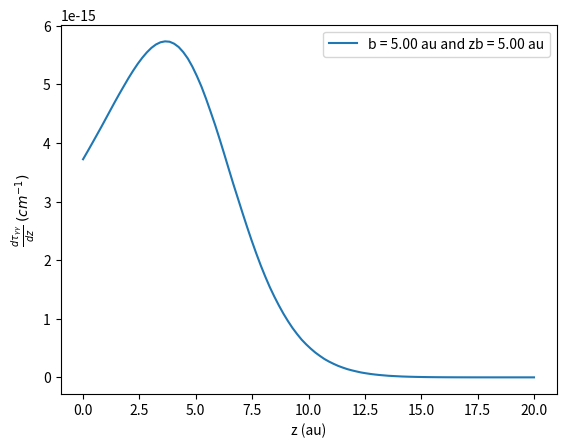

Reproduce this figure in Python.
"""
Now we consider that the star, not along the line of sight, is a sphere of uniform brightness (black body at T) with a radius R.

Our coordinate are theta, angle formed by the ray from the star and the direction of the centre from a position on the line of sight and phi, polar angle around this axis.

Parameters that we can give for this code are:
    L      : distance to the gamma-source (au)
    zb     : position along the line of sight nearly the star (au)
    b      : impact parameter (au)
    R      : radius of the star (au)
    T      : temperature of the star (K)
"""

#librairies
import matplotlib.pyplot as plt
import numpy as np
from math import *
from scipy.integrate import quad

#Important functions for the calculation

def density_n(eps, T, theta):

    """
    Density of the photons is not isotropic : dn = Bnu * cos(theta)/(c * h**2 *nu)

    Parameters:
        eps   : energy of the target-photon (keV)
        theta : angle formed by the ray (from the star) and the line connecting the centre of the star and a position z on the line of sight (rad)
        T     : temperature of the star (K)
    """

    #Global constants
    h = 6.6260755e-34/conv_en #Planck's constant in keV*s
    c = 2.99792458e+10 #light speed in cm/s

    nu = eps/h

    def planck(nu, T):

        #Global constants
        kb = 1.380658e-23/conv_en #Boltzmann's constant in keV/K
        c = 2.99792458e+10 #light speed in cm/s

        return (2*h*(nu**3))/(c**2) * 1/(np.exp((h*nu)/(kb*T)) - 1)

    Bnu = planck(nu, T)

    return Bnu/(c * h**2 * nu) * np.cos(theta) #return dn in cm^3/sr/keV

def distance(zb, z, b):

    """
    Return for each position z along the line of sight the distance between this position and the centre of the star (cm)

    Parameters:
        zb       : position on the line of sight closely the star (cm)
        z        : position along the line of sight (cm)
        b        : impact parameter
    """

    return np.sqrt((zb - z)**2 + b**2)

def angle_alpha(b, D, z, zb, theta, phi):

    """
    Return the cosinus of the angle (alpha) between the two momenta of the two photons in the observer's frame

    Parameters :
        b     : impact parameter (cm)
        D     : distance to the star from each position along the line of sight (cm)
        z     : position along the line of sight (cm)
        zb    : position along the line of sight nearly the star (cm)
        theta : angle formed by the ray (from the star) and the straight line connecting the centre of the star and a position z on the line of sight (rad)
            careful theta = 0 when the ray 'comes' from the centre of the star and theta = theta_max when the ray is tangent to the sphere
        phi   : angle around the direction between the centre of the star and the position along the line of sight (rad)
    """

    #Angle formed by the direction between the centre of the star and the position along the line of sight, and the line of sight (rad)
    def angle_beta(b, D, z, zb):

        if z <= zb:
            beta = np.arcsin(b/D)

        else:
            beta = np.pi - np.arcsin(b/D)

        return beta

    beta = angle_beta(b, D, z, zb)

    return  - np.sin(beta) * np.sin(theta) * np.sin(phi) - np.cos(beta) * np.cos(theta)

#function to integrate a function in log-log scale
def integration_log(x, y):

    #Looking for a and b for y = a*x^b
    def calculate_ab(xi, xf, yi, yf):
        logxi = np.log(xi)
        logxf = np.log(xf)
        logyi = np.log(yi)
        logyf = np.log(yf)
        b = (logyf - logyi)/(logxf - logxi)
        loga = logyi - b*logxi
        a = np.exp(loga)
        a = np.nan_to_num(a)
        return a, b

    #Calculate deltaS from deltaS = int from xi to xf a*x^b
    def delta_S(xi, xf, yi, yf):
        [a, b] = calculate_ab(xi, xf, yi, yf)
        return a/(b+1)*(xf**(b+1) - xi**(b+1))

    #Calculate total integral from init to final a*x^b
    integral = 0
    deltaS = 0

    for i in range (1, len(x)):
        deltaS = delta_S(x[i-1], x[i], y[i-1], y[i])
        integral = integral + deltaS

    integral = np.nan_to_num(integral)

    return integral

def f(theta, phi, eps, z, L, b, R, E, T, zb):

    """
    Return the function for the integration in phi : f = dn * sigma * (1 - cos(alpha)) * sin(theta)
        where dn is the density of photons, sigma is the dimensionless cross section of the interaction,
              alpha is the between the two momenta of the two photons in the observer's frame

    Parameters:
        theta   : angle formed by the ray (from the star) and the straight line connecting the centre of the star and a position z on the line of sight (rad)
        phi     : angle around the direction between the centre of the star and the position along the line of sight (rad)
        eps     : energy of the target-photon (keV)
        z       : position along the line of sight (cm)
        L       : the distance to the gamma-source (cm)
        D_star  : distance to the star (cm)
        b       : impact parameter (cm)
        E       : energy of the gamma-photon (keV)
        T       : temperature of the star (K)
        zb      : position along the line of sight nearly the star (cm)
    """

    #Global constants
    mc2 = 510.9989461 #electron mass (keV)

    D = distance(zb, z, b)

    cos_alpha = angle_alpha(b, D, z, zb, theta, phi)
    epsc = np.sqrt(eps * E/2 * (1 - cos_alpha))/mc2 # epsc in keV/mc2

    #First : sigma (dimensionless)
    def cross_section(epsc):

        def parameter_s(epsc):

            return epsc**2

        def parameter_beta(epsc):

            s = parameter_s(epsc)
            return np.sqrt(1 - 1/s)

        beta = parameter_beta(epsc)
        beta = np.nan_to_num(beta)

        return (1 - beta**2) * ((3 - beta**4) * np.log((1 + beta)/(1 - beta)) - 2 * beta * (2 - beta**2))

    dn = density_n(eps, T, theta)
    sigma = cross_section(epsc)

    return dn * sigma * (1 - cos_alpha) * np.sin(theta)

def calculate_tau(E, z, phi, zb, L, D_star, b, R, T):

    #Global constants
    r0 =  2.818e-13 #classical electron radius (cm)
    kb = 1.380658e-23/conv_en # Boltzmann's constant in keV/K

    integral_eps = np.zeros_like(z)

    # Energy of the target-photon
    epsmin = mc2**2/E
    epsmax = 10*kb*T

    eps = np.logspace(log10(epsmin), log10(epsmax), int(log10(epsmax/epsmin)*number_bin_eps))

    for j in range (len(z)): # integration over eps

        integral_theta = np.zeros_like(eps)
        D = distance(zb, z[j], b)
        theta_max = np.arcsin(R/D)
        theta = np.linspace(0, theta_max, 10)

        for l in range (len(eps)): # integration over theta
            integral_phi = np.zeros_like(theta)

            for m in range (len(theta)): # integration over phi

                integrand = f(theta[m], phi, eps[l], z[j], L, b, R, E, T, zb)
                integrand = np.nan_to_num(integrand)

                idx=(integrand > 0.0)

                # Because the function integral_log works only if there is more than two elements not zero
                if sum(idx) > 2:
                    integral_phi[m] = integration_log(phi[idx], integrand[idx])

            # Because the function integral_log works only if there is more than two elements not zero
            idx=(integral_phi > 0.0)
            if sum(idx) > 2:
                integral_theta[l] = integration_log(theta[idx], integral_phi[idx])

            # Because the function integral_log works only if there is more than two elements not zero
            idx=(integral_theta > 0.0)
            if sum(idx) > 2:
                integral_eps[j] = integration_log(eps[idx], integral_theta[idx]) #you get d(tau)/dx

    return  1/2.0 * np.pi * r0**2 * integral_eps

# Global constants
conv_l = 1.45979e13      # Conversion factor from au to cm
conv_en = 1.602e-16      # Conversion factor from J to keV
c = 2.99792458e+10       # Light speed in cm/s
kb = 1.380658e-23/conv_en # Boltzmann's constant in keV/K
mc2 = 510.9989461        # Electron mass (keV)

# For the vector eps
number_bin_eps = 40.0

# Parameters for the code
L = 20 * conv_l                         # the distance to the gamma-source (cm)
zb = 5 * conv_l                        # position along the line of sight nearly the star (cm)
b = 5 * conv_l                          # impact parameter (cm)
D_star =  np.sqrt(b**2 + (L - zb)**2)   # distance to the star (from us) (cm)
D_gamma = np.sqrt(b**2 + L**2)          # distance between the star and the gamma-source (cm)
R = 0.5 * conv_l                        # radius of the star (express in Rsun)
T = 10000                               # temperature of the star (K)
z = np.linspace(0, L, 100)              # position along the line of sight (cm)
phi = np.linspace(0, 2*np.pi, 10)       # angle polar

# Energy of the gamma-photon
E = 1e9  # keV
E_gev = E*1e-9   # TeV


# Calculation of the transmittance
tau = calculate_tau(E, z, phi, zb, L, D_star, b, R, T)
z_au = z/conv_l # in au
zb_au = zb/conv_l #in au

b_au = b/conv_l # in au
plt.plot(z_au, tau, label = "b = %.2f au and zb = %.2f au" %(b_au, zb_au))

D_star_au = D_star/conv_l # in au
L_au = L/conv_l # in au
R_au = R/conv_l #in au

plt.xlabel(r'z (au)')
plt.ylabel(r'$\frac{d \tau_{\gamma \gamma}}{d z}$' ' ' r'$(cm^{-1})$' )
#plt.title(u'Optical depth for the interaction between 'r'$\gamma$' '-rays at %.2f GeV \n and photons of a star at %.2f K and a radius %.2f au' %(E_gev, T, R_au))
#plt.text(100, 1,'D$_{star}$ = %.2f au, L = %.2f au' %(D_star_au, L_au))
plt.legend()
plt.show()
